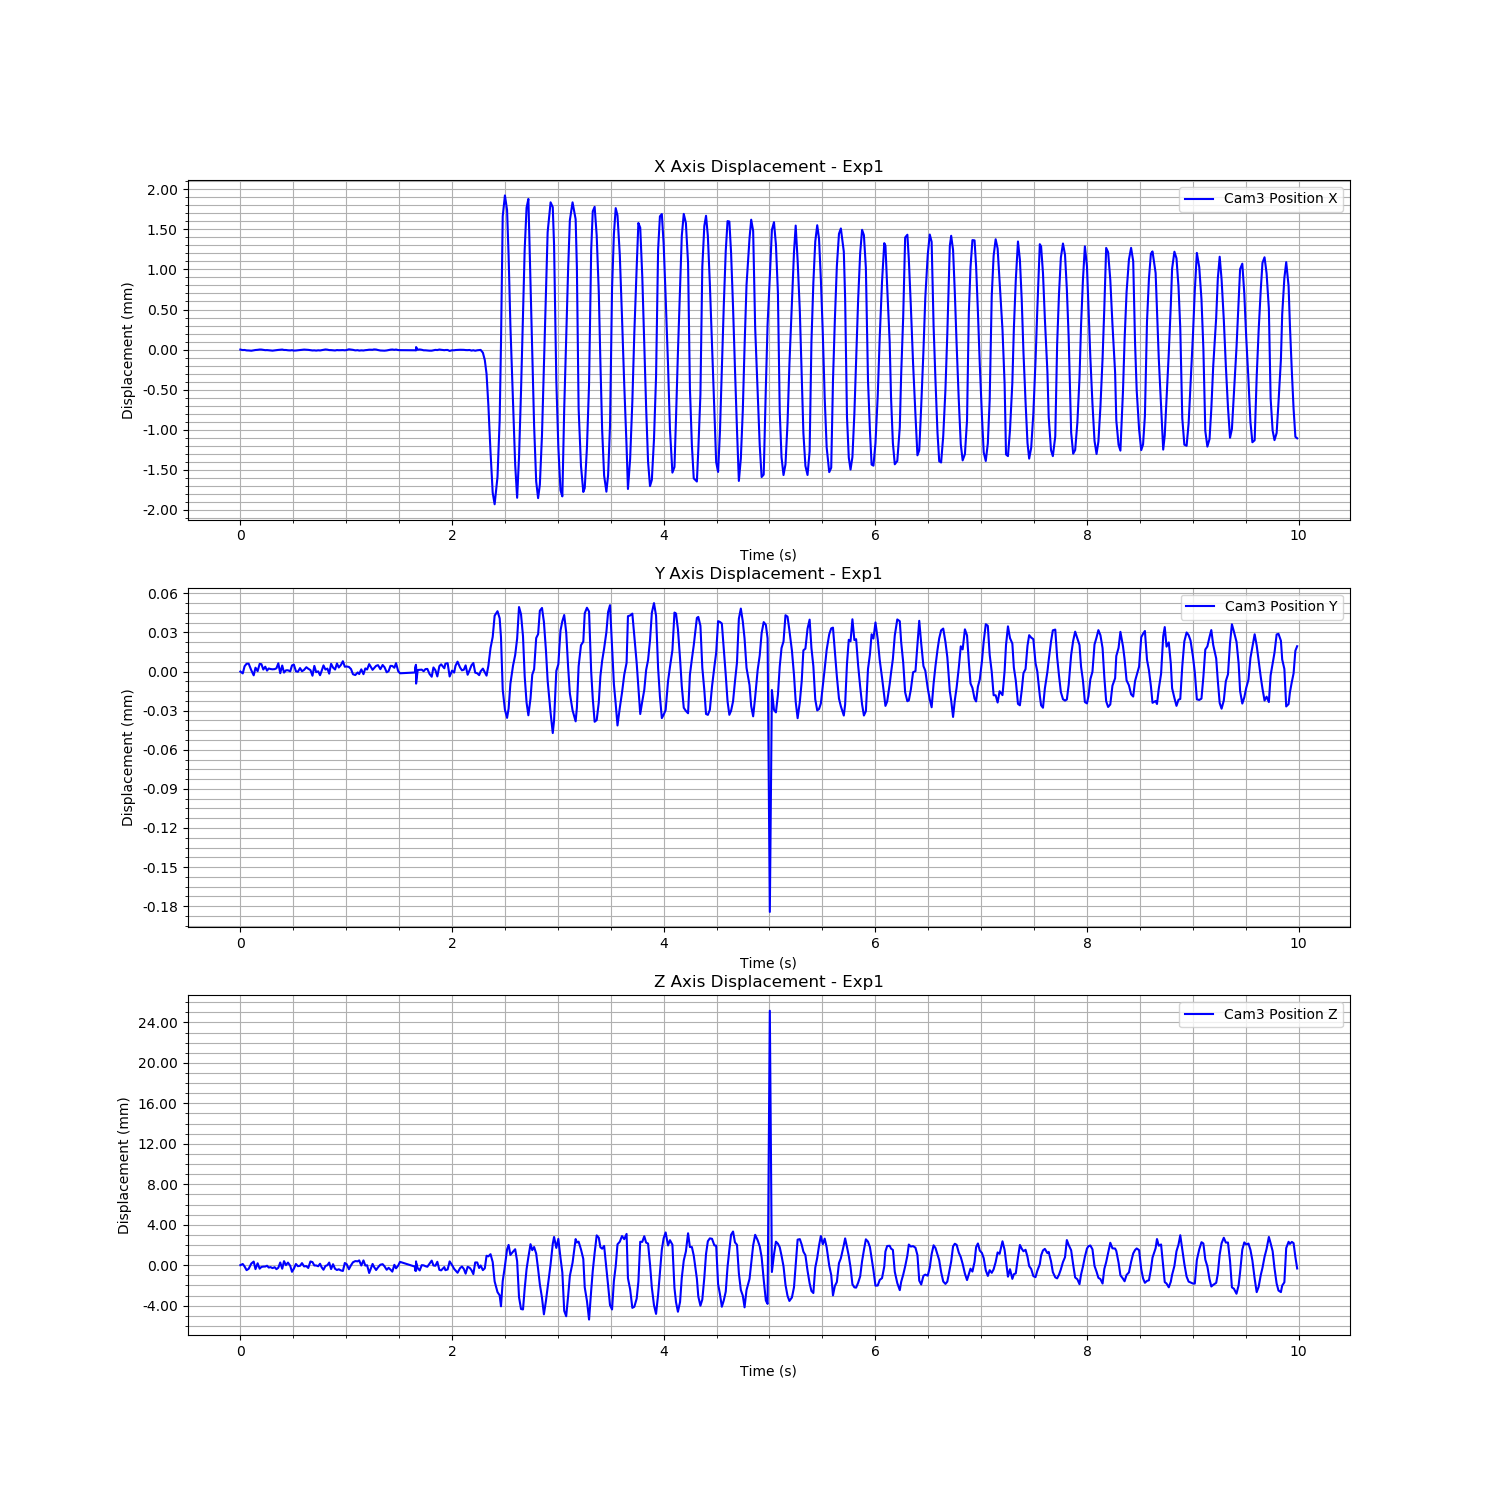

The table this chart was drawn from, first rows:
Time (s), Cam3 Fiducial ID, Cam3 Position X, Cam3 Position Y, Cam3 Position Z, Cam3 Rotation X, Cam3 Rotation Y, Cam3 Rotation Z, Cam3 Rotation W
1723890112, 0, -0.008103, -0.009704, 1.727, 0.9883, -0.007455, -0.1483, -0.03472
1723890112, 0, -0.008109, -0.009706, 1.727, 0.9883, -0.007415, -0.1483, -0.03451
1723890112, 0, -0.008108, -0.0097, 1.727, 0.9883, -0.007503, -0.1486, -0.0343
1723890112, 0, -0.008113, -0.009698, 1.727, 0.9882, -0.007482, -0.149, -0.03465
1723890112, 0, -0.008114, -0.009698, 1.727, 0.9883, -0.007527, -0.1484, -0.03507
1723890112, 0, -0.008118, -0.009703, 1.728, 0.9883, -0.007723, -0.148, -0.03532
1723890112, 0, -0.008113, -0.009707, 1.728, 0.9884, -0.007629, -0.1475, -0.03516
1723890112, 0, -0.008109, -0.009701, 1.727, 0.9882, -0.007436, -0.1487, -0.03511
1723890112, 0, -0.008106, -0.009704, 1.728, 0.9883, -0.00748, -0.1482, -0.03483
1723890112, 0, -0.008103, -0.009698, 1.727, 0.9882, -0.007535, -0.1487, -0.03497
1723890112, 0, -0.008103, -0.009699, 1.727, 0.9883, -0.007518, -0.1485, -0.03528
1723890112, 0, -0.008106, -0.009703, 1.727, 0.9883, -0.00747, -0.1485, -0.03534
1723890112, 0, -0.008111, -0.009701, 1.727, 0.9883, -0.007292, -0.1484, -0.0352
1723890112, 0, -0.00811, -0.009704, 1.727, 0.9883, -0.007473, -0.1486, -0.03469
1723890112, 0, -0.008112, -0.009702, 1.727, 0.9883, -0.007574, -0.1486, -0.0348
1723890113, 0, -0.008115, -0.009702, 1.727, 0.9882, -0.007539, -0.1491, -0.03499
1723890113, 0, -0.008117, -0.009703, 1.727, 0.9882, -0.007512, -0.1486, -0.03525
1723890113, 0, -0.008113, -0.009702, 1.727, 0.9883, -0.007476, -0.1483, -0.03522
1723890113, 0, -0.00811, -0.009702, 1.727, 0.9882, -0.007602, -0.1488, -0.03498
1723890113, 0, -0.008107, -0.009698, 1.727, 0.9883, -0.007576, -0.1481, -0.03473
1723890113, 0, -0.008105, -0.009706, 1.728, 0.9884, -0.007501, -0.1475, -0.03572
1723890113, 0, -0.008103, -0.0097, 1.727, 0.9882, -0.007551, -0.1487, -0.03481
1723890113, 0, -0.008108, -0.009705, 1.728, 0.9884, -0.007445, -0.1477, -0.03513
1723890113, 0, -0.008108, -0.009703, 1.727, 0.9883, -0.007542, -0.1481, -0.0352
1723890113, 0, -0.008112, -0.009703, 1.728, 0.9883, -0.007493, -0.1481, -0.03476
1723890113, 0, -0.008114, -0.009704, 1.727, 0.9883, -0.007655, -0.1485, -0.03511
1723890113, 0, -0.00811, -0.0097, 1.727, 0.9881, -0.007539, -0.1494, -0.0346
1723890113, 0, -0.008116, -0.009699, 1.727, 0.9882, -0.007607, -0.1492, -0.0346
1723890113, 0, -0.008114, -0.009704, 1.727, 0.9883, -0.007451, -0.1483, -0.03521
1723890113, 0, -0.008112, -0.009705, 1.727, 0.9883, -0.007493, -0.1482, -0.03477
1723890113, 0, -0.008108, -0.009702, 1.727, 0.9883, -0.007453, -0.1484, -0.03515
1723890113, 0, -0.008106, -0.009704, 1.728, 0.9883, -0.007469, -0.1482, -0.03476
1723890113, 0, -0.008103, -0.009703, 1.727, 0.9882, -0.007597, -0.1486, -0.03504
1723890113, 0, -0.008105, -0.009701, 1.727, 0.9883, -0.00746, -0.1485, -0.03512
1723890113, 0, -0.008107, -0.009702, 1.727, 0.9883, -0.007431, -0.1486, -0.0349
1723890113, 0, -0.00811, -0.009703, 1.728, 0.9883, -0.007501, -0.148, -0.03494
1723890113, 0, -0.008114, -0.009708, 1.728, 0.9883, -0.007439, -0.1482, -0.03441
1723890113, 0, -0.008113, -0.0097, 1.727, 0.9883, -0.007539, -0.1484, -0.03464
1723890113, 0, -0.008116, -0.009705, 1.727, 0.9883, -0.007499, -0.1483, -0.03513
1723890113, 0, -0.008112, -0.009704, 1.727, 0.9882, -0.007543, -0.1485, -0.03528
1723890113, 0, -0.008114, -0.009707, 1.728, 0.9883, -0.007501, -0.1482, -0.03544
1723890113, 0, -0.00811, -0.009704, 1.727, 0.9883, -0.007464, -0.1484, -0.03561
1723890113, 0, -0.008105, -0.0097, 1.727, 0.9882, -0.007493, -0.1491, -0.03509
1723890113, 0, -0.008102, -0.009703, 1.727, 0.9882, -0.007395, -0.1487, -0.03508
1723890113, 0, -0.008104, -0.009702, 1.727, 0.9883, -0.007435, -0.148, -0.03481
1723890113, 0, -0.00811, -0.009706, 1.728, 0.9883, -0.007451, -0.1481, -0.03458
1723890113, 0, -0.00811, -0.009698, 1.727, 0.9883, -0.007514, -0.1486, -0.03435
1723890113, 0, -0.008112, -0.009701, 1.727, 0.9883, -0.007424, -0.1482, -0.03502
1723890113, 0, -0.008114, -0.009703, 1.727, 0.9882, -0.007546, -0.1489, -0.03512
1723890113, 0, -0.008109, -0.009698, 1.727, 0.9883, -0.007623, -0.1484, -0.03448
1723890113, 0, -0.008111, -0.009701, 1.727, 0.9882, -0.007433, -0.1488, -0.03475
1723890113, 0, -0.008111, -0.009699, 1.727, 0.9882, -0.007644, -0.149, -0.03451
1723890113, 0, -0.00811, -0.009696, 1.727, 0.9882, -0.007557, -0.1488, -0.035
1723890113, 0, -0.008112, -0.009701, 1.728, 0.9884, -0.007417, -0.1478, -0.0353
1723890113, 0, -0.008109, -0.0097, 1.727, 0.9883, -0.0075, -0.1482, -0.03445
1723890113, 0, -0.0081, -0.009701, 1.727, 0.9883, -0.007453, -0.1483, -0.03551
1723890113, 0, -0.008103, -0.009702, 1.727, 0.9883, -0.007607, -0.148, -0.03479
1723890113, 0, -0.008107, -0.009706, 1.728, 0.9883, -0.007475, -0.1484, -0.03486
1723890113, 0, -0.008113, -0.009707, 1.728, 0.9884, -0.007324, -0.1475, -0.03488
1723890113, 0, -0.008111, -0.009705, 1.728, 0.9884, -0.007495, -0.1475, -0.03477
... 473 more rows
